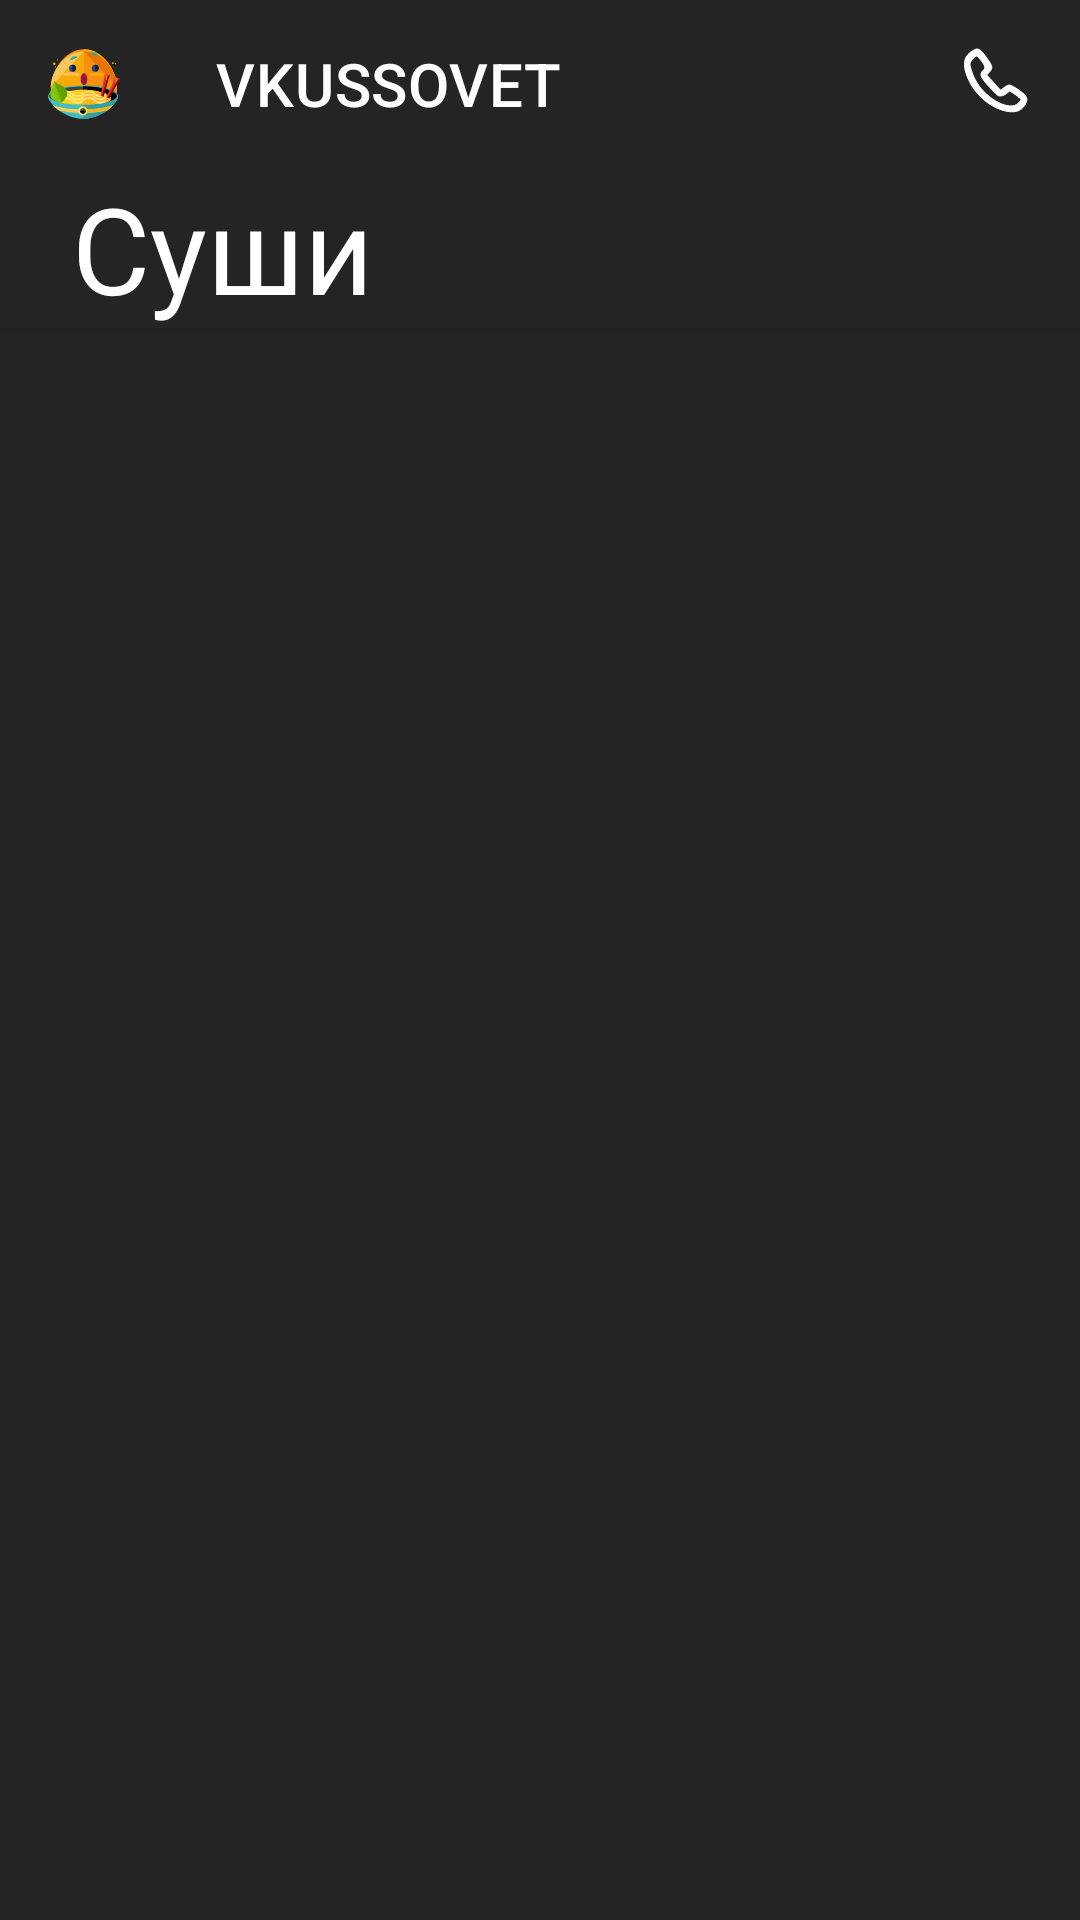

Reconstruct the res/layout file that produces this screen, plus the resources it refers to.
<!-- AndroidManifest.xml: application theme Theme.VKussovetApp -->
<!-- res/layout/fragment_menu_list.xml -->
<?xml version="1.0" encoding="utf-8"?>
<androidx.constraintlayout.widget.ConstraintLayout
    xmlns:android="http://schemas.android.com/apk/res/android"
    android:layout_width="match_parent"
    android:layout_height="match_parent"
    xmlns:app="http://schemas.android.com/apk/res-auto"
    xmlns:tools="http://schemas.android.com/tools"
    android:background="@color/mainColor">

    <com.google.android.material.appbar.MaterialToolbar
        android:id="@+id/toolbar"
        android:layout_width="match_parent"
        android:layout_height="wrap_content"
        android:background="@color/mainColor"
        app:layout_constraintEnd_toEndOf="parent"
        app:layout_constraintStart_toStartOf="parent"
        app:layout_constraintTop_toTopOf="parent"
        app:menu="@menu/top_menu"
        app:navigationIcon="@drawable/logo24"
        app:title="VKUSSOVET"
        app:titleTextColor="@color/white" />

    <androidx.coordinatorlayout.widget.CoordinatorLayout
        android:id="@+id/coordinator"
        android:layout_width="match_parent"
        android:layout_height="0dp"

        app:layout_constraintStart_toStartOf="parent"
        app:layout_constraintTop_toBottomOf="@id/toolbar"
        app:layout_constraintEnd_toEndOf="parent"
        app:layout_constraintBottom_toBottomOf="parent">

        <com.google.android.material.appbar.AppBarLayout
            android:layout_width="match_parent"
            android:layout_height="wrap_content"
            android:background="@color/mainColor">

            <com.google.android.material.appbar.CollapsingToolbarLayout
                android:layout_width="match_parent"
                android:layout_height="match_parent"
                app:layout_scrollFlags="scroll"
                >

                <androidx.recyclerview.widget.RecyclerView
                    android:id="@+id/menuList"
                    android:layout_width="match_parent"
                    android:layout_height="wrap_content"

                    android:orientation="horizontal"
                    app:layoutManager="androidx.recyclerview.widget.LinearLayoutManager"

                    android:layout_marginStart="8dp"
                    android:layout_marginEnd="8dp"
                    tools:listitem="@layout/menu_item" />

            </com.google.android.material.appbar.CollapsingToolbarLayout>

            <TextView
                android:id="@+id/menuNameTitle"
                android:layout_width="wrap_content"
                android:layout_height="wrap_content"

                android:text="Суши"
                android:textSize="40sp"
                android:textColor="@color/white"

                android:layout_marginStart="24dp"/>

        </com.google.android.material.appbar.AppBarLayout>



        <androidx.recyclerview.widget.RecyclerView
            android:id="@+id/submenuList"
            android:layout_width="match_parent"
            android:layout_height="match_parent"
            android:paddingStart="16dp"

            tools:listitem="@layout/submenu_item"
            app:layoutManager="androidx.recyclerview.widget.GridLayoutManager"
            tools:itemCount="20"
            app:spanCount="2"

            app:layout_behavior="@string/appbar_scrolling_view_behavior"
            android:layout_marginStart="4dp"
            android:layout_marginTop="16dp"
            android:layout_marginEnd="4dp"/>

    </androidx.coordinatorlayout.widget.CoordinatorLayout>

</androidx.constraintlayout.widget.ConstraintLayout>
<!-- res/layout/menu_item.xml (included above) -->
<?xml version="1.0" encoding="utf-8"?>
<androidx.constraintlayout.widget.ConstraintLayout
    xmlns:android="http://schemas.android.com/apk/res/android"
    android:layout_width="120dp"
    android:layout_height="wrap_content"
    xmlns:app="http://schemas.android.com/apk/res-auto"
    android:background="@drawable/menu_item_background"
    android:layout_marginStart="24dp"
    android:id="@+id/menuItem">


    <androidx.cardview.widget.CardView
        android:id="@+id/imageViewComtainer"
        android:layout_width="wrap_content"
        android:layout_height="wrap_content"
        app:cardCornerRadius="16dp"
        app:layout_constraintEnd_toEndOf="parent"
        app:layout_constraintStart_toStartOf="parent"
        app:layout_constraintTop_toTopOf="parent">

        <ImageView
            android:id="@+id/image"
            android:layout_width="120dp"
            android:layout_height="80dp"
            android:src="@drawable/menu_item_image_example"
            android:outlineProvider="background"
            android:scaleType="centerCrop" />

    </androidx.cardview.widget.CardView>

    <TextView
        android:id="@+id/title"
        android:layout_width="110dp"
        android:layout_height="wrap_content"

        android:layout_marginTop="8dp"
        android:text="Классические"
        android:textColor="@color/white"
        android:gravity="center|top"
        android:lines="2"

        android:textSize="14sp"
        android:textStyle="bold"
        app:layout_constraintEnd_toEndOf="parent"
        app:layout_constraintStart_toStartOf="parent"
        app:layout_constraintTop_toBottomOf="@id/imageViewComtainer" />

    <TextView
        android:id="@+id/counterText"
        android:layout_width="wrap_content"
        android:layout_height="wrap_content"

        android:text="7 товаров"
        android:textColor="@color/textColor"

        android:textSize="12sp"

        android:layout_marginTop="4dp"
        android:layout_marginBottom="12dp"
        app:layout_constraintBottom_toBottomOf="parent"
        app:layout_constraintEnd_toEndOf="parent"
        app:layout_constraintStart_toStartOf="parent"
        app:layout_constraintTop_toBottomOf="@id/title" />

</androidx.constraintlayout.widget.ConstraintLayout>
<!-- res/layout/submenu_item.xml (included above) -->
<?xml version="1.0" encoding="utf-8"?>
<RelativeLayout
    xmlns:android="http://schemas.android.com/apk/res/android"
    xmlns:app="http://schemas.android.com/apk/res-auto"
    android:layout_width="170dp"
    android:layout_height="300dp"
    android:id="@+id/submenuItem">

    <androidx.constraintlayout.widget.ConstraintLayout
        android:id="@+id/constraintLayout"
        android:layout_width="match_parent"
        android:layout_height="wrap_content"
        android:background="@drawable/submenu_item_background">

        <TextView
            android:id="@+id/nameTitle"
            android:layout_width="wrap_content"
            android:layout_height="wrap_content"

            android:layout_marginTop="4dp"
            android:gravity="center|top"
            android:lines="2"
            android:text="Сливочная икруа"
            android:textColor="@color/white"

            android:textSize="18sp"
            app:layout_constraintBottom_toTopOf="@id/typeTitle"
            app:layout_constraintEnd_toEndOf="parent"
            app:layout_constraintStart_toStartOf="parent"
            app:layout_constraintTop_toTopOf="parent" />

        <TextView
            android:id="@+id/typeTitle"
            android:layout_width="wrap_content"
            android:layout_height="wrap_content"

            android:layout_marginBottom="10dp"
            android:gravity="center|top"
            android:lines="5"
            android:text="Нежный, Шанхай, Калифорния MIX, Сяке суши 2 шт, Сяке чиз 2 шт, Тай темпура, Унаги темпура"
            android:textColor="@color/textColor"

            android:textSize="10sp"
            app:layout_constraintBottom_toTopOf="@id/priceTitle"
            app:layout_constraintEnd_toEndOf="parent"
            app:layout_constraintStart_toStartOf="parent" />

        <TextView
            android:id="@+id/priceTitle"
            android:layout_width="wrap_content"
            android:layout_height="wrap_content"

            android:layout_marginBottom="10dp"
            android:text="1200.00₽"
            android:textColor="@color/white"

            android:textSize="12sp"
            app:layout_constraintBottom_toTopOf="@id/imageViewComtainer"
            app:layout_constraintEnd_toStartOf="@+id/weightTitle"
            app:layout_constraintHorizontal_chainStyle="packed"
            app:layout_constraintStart_toStartOf="parent" />

        <TextView
            android:id="@+id/weightTitle"
            android:layout_width="wrap_content"
            android:layout_height="wrap_content"

            android:text="/400.00г."
            android:textColor="@color/textColor"
            android:textSize="8sp"

            app:layout_constraintBottom_toBottomOf="@id/priceTitle"
            app:layout_constraintEnd_toEndOf="parent"
            app:layout_constraintStart_toEndOf="@+id/priceTitle"
            app:layout_constraintTop_toTopOf="@id/priceTitle" />

        <ImageView
            android:id="@+id/spicyImg"
            android:layout_width="18dp"
            android:layout_height="18dp"

            android:layout_marginEnd="8dp"

            android:src="@drawable/spicy_image"
            app:layout_constraintBottom_toBottomOf="@id/priceTitle"
            app:layout_constraintEnd_toEndOf="parent"
            app:layout_constraintTop_toTopOf="@id/priceTitle" />


        <androidx.cardview.widget.CardView
            android:id="@+id/imageViewComtainer"
            android:layout_width="wrap_content"
            android:layout_height="wrap_content"
            app:cardCornerRadius="16dp"
            app:layout_constraintBottom_toBottomOf="parent"
            app:layout_constraintEnd_toEndOf="parent"
            app:layout_constraintStart_toStartOf="parent">

            <ImageView
                android:id="@+id/image"
                android:layout_width="170dp"
                android:layout_height="110dp"
                android:outlineProvider="background"
                android:scaleType="centerCrop"
                android:src="@drawable/menu_item_image_example"
                app:layout_constraintDimensionRatio="1:1" />

        </androidx.cardview.widget.CardView>

    </androidx.constraintlayout.widget.ConstraintLayout>

    <com.google.android.material.button.MaterialButton
        android:id="@+id/addToCardButton"
        android:layout_width="wrap_content"
        android:layout_height="wrap_content"
        android:layout_below="@id/constraintLayout"
        android:layout_centerHorizontal="true"
        android:layout_marginTop="-24dp"
        android:paddingStart="20dp"

        android:paddingTop="12dp"
        android:paddingEnd="20dp"
        android:paddingBottom="12dp"
        android:text="@string/toCart"
        android:textAllCaps="false"

        android:textSize="14sp"
        app:backgroundTint="@color/accent"
        app:cornerRadius="12dp" />

</RelativeLayout>
<!-- resources referenced by this layout -->
<resources>
  <color name="accent">#5069FD</color>
  <color name="mainColor">#242424</color>
  <color name="textColor">#9A9A9B</color>
  <color name="white">#FFFFFFFF</color>
  <!-- drawable logo24: vector/xml drawable (drawable, 10960 chars, omitted) -->
  <!-- drawable menu_item_background (drawable) -->
  <?xml version="1.0" encoding="utf-8"?>
  <shape xmlns:android="http://schemas.android.com/apk/res/android"
      android:shape="rectangle">
          <corners android:radius="16dp"/>
          <solid android:color="@color/secondary"/>
  </shape>
  <!-- drawable menu_item_image_example: jpg bitmap (drawable, 14211 bytes) -->
  <!-- drawable spicy_image: png bitmap (drawable, 20374 bytes) -->
  <string name="toCart">В корзину</string>
  <style name="Theme.VKussovetApp" parent="Theme.MaterialComponents.DayNight.DarkActionBar">
          
          <item name="colorPrimary">@color/purple_500</item>
          <item name="colorPrimaryVariant">@color/purple_700</item>
          <item name="colorOnPrimary">@color/white</item>
          
          <item name="colorSecondary">@color/teal_200</item>
          <item name="colorSecondaryVariant">@color/teal_700</item>
          <item name="colorOnSecondary">@color/black</item>
          
          <item name="android:statusBarColor" tools:targetApi="l">?attr/colorPrimaryVariant</item>
          
      </style>
  <color name="secondary">#424344</color>
  <color name="purple_500">#FF6200EE</color>
  <color name="purple_700">#FF3700B3</color>
  <color name="teal_200">#FF03DAC5</color>
  <color name="teal_700">#FF018786</color>
  <color name="black">#FF000000</color>
</resources>
